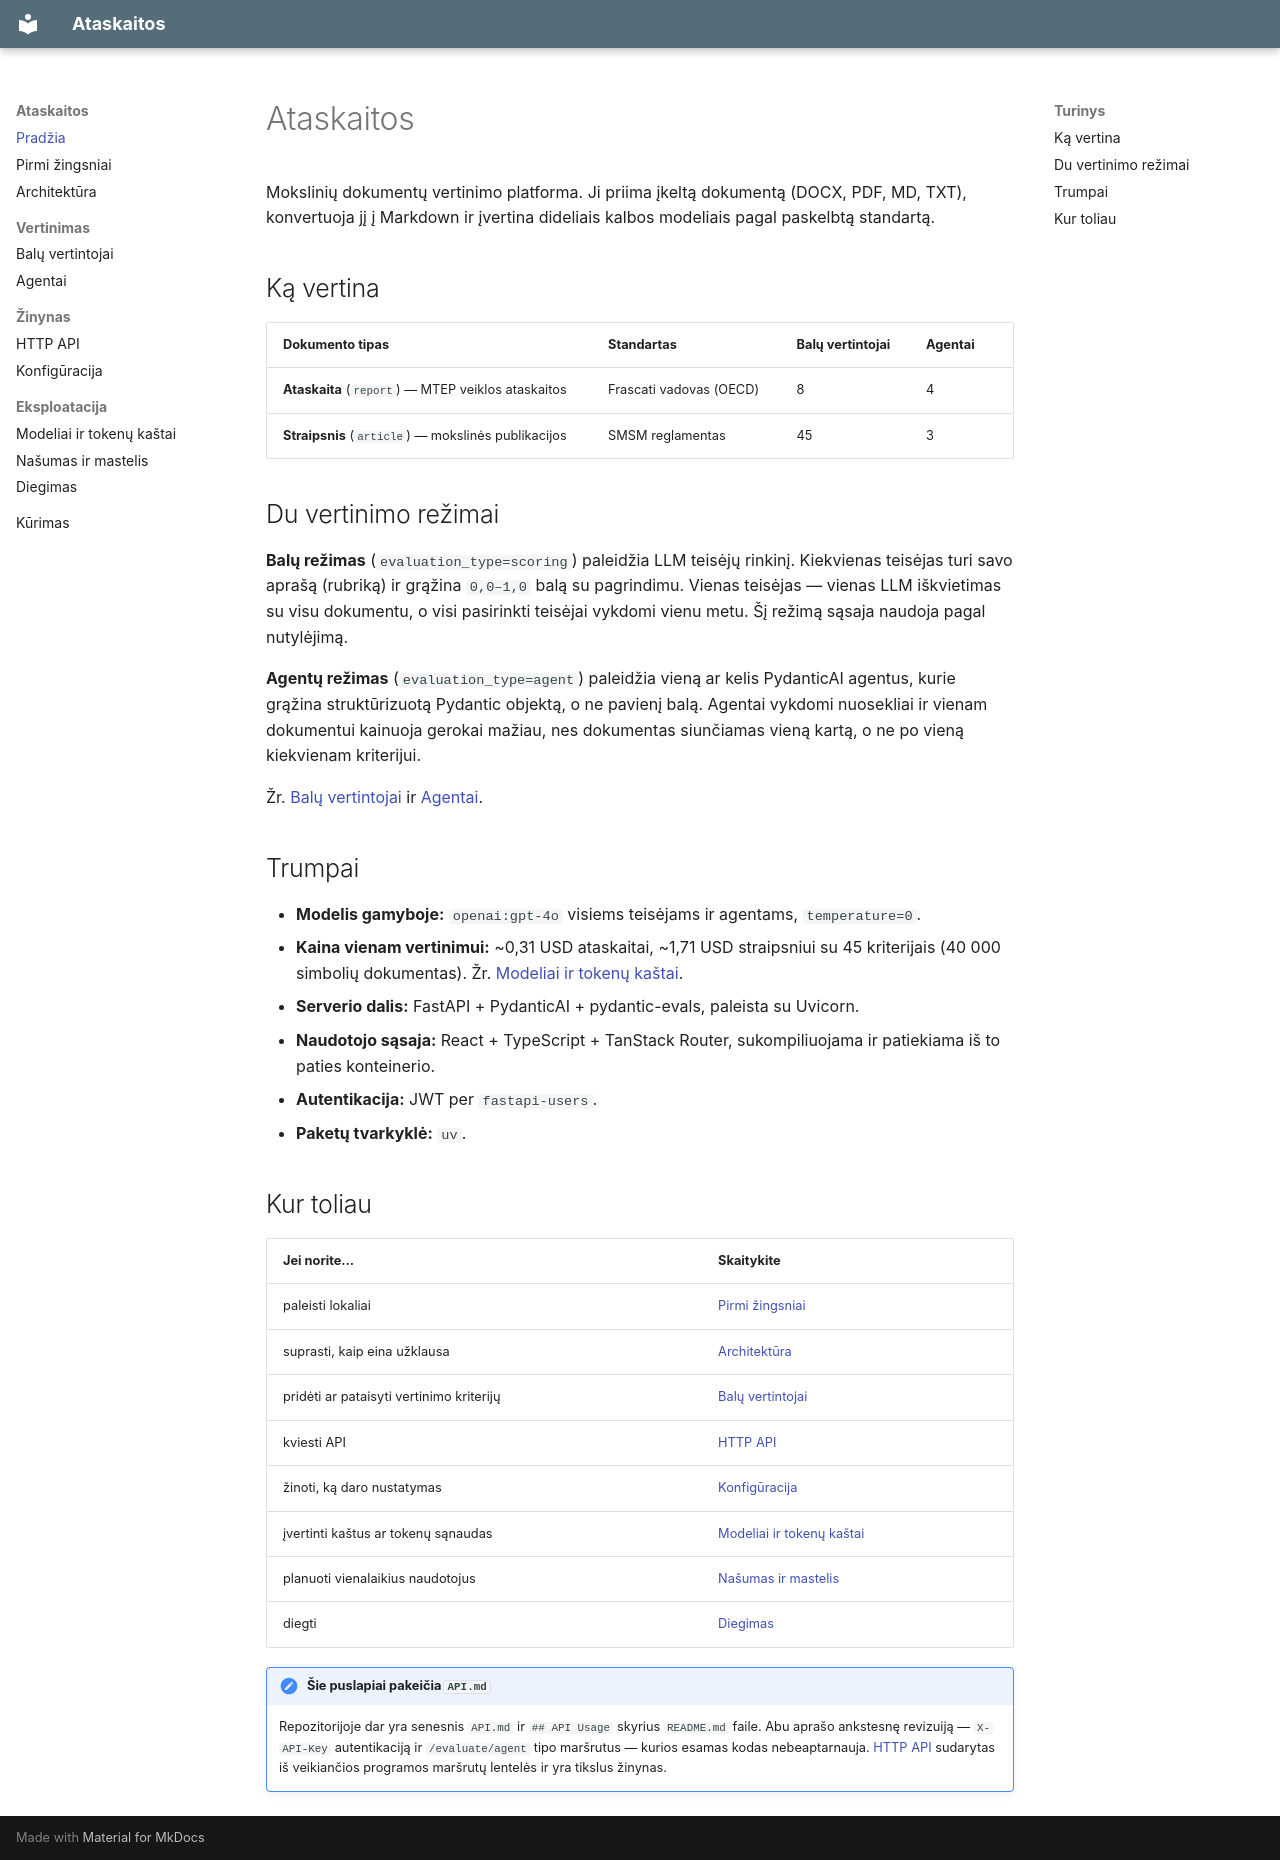

repository: ISIR76/ataskaitos · page: index.html · generator: mkdocs

# Ataskaitos

Mokslinių dokumentų vertinimo platforma. Ji priima įkeltą dokumentą (DOCX, PDF,
MD, TXT), konvertuoja jį į Markdown ir įvertina dideliais kalbos modeliais pagal
paskelbtą standartą.

## Ką vertina

| Dokumento tipas | Standartas | Balų vertintojai | Agentai |
|---|---|---|---|
| **Ataskaita** (`report`) — MTEP veiklos ataskaitos | Frascati vadovas (OECD) | 8 | 4 |
| **Straipsnis** (`article`) — mokslinės publikacijos | SMSM reglamentas | 45 | 3 |

## Du vertinimo režimai

**Balų režimas** (`evaluation_type=scoring`) paleidžia LLM teisėjų rinkinį.
Kiekvienas teisėjas turi savo aprašą (rubriką) ir grąžina `0,0–1,0` balą su
pagrindimu. Vienas teisėjas — vienas LLM iškvietimas su visu dokumentu, o visi
pasirinkti teisėjai vykdomi vienu metu. Šį režimą sąsaja naudoja pagal
nutylėjimą.

**Agentų režimas** (`evaluation_type=agent`) paleidžia vieną ar kelis PydanticAI
agentus, kurie grąžina struktūrizuotą Pydantic objektą, o ne pavienį balą.
Agentai vykdomi nuosekliai ir vienam dokumentui kainuoja gerokai mažiau, nes
dokumentas siunčiamas vieną kartą, o ne po vieną kiekvienam kriterijui.

Žr. [Balų vertintojai](evaluators.md) ir [Agentai](agents.md).

## Trumpai

- **Modelis gamyboje:** `openai:gpt-4o` visiems teisėjams ir agentams,
  `temperature=0`.
- **Kaina vienam vertinimui:** ~0,31 USD ataskaitai, ~1,71 USD straipsniui su
  45 kriterijais (40 000 simbolių dokumentas). Žr.
  [Modeliai ir tokenų kaštai](models-and-tokens.md).
- **Serverio dalis:** FastAPI + PydanticAI + pydantic-evals, paleista su Uvicorn.
- **Naudotojo sąsaja:** React + TypeScript + TanStack Router, sukompiliuojama ir
  patiekiama iš to paties konteinerio.
- **Autentikacija:** JWT per `fastapi-users`.
- **Paketų tvarkyklė:** `uv`.

## Kur toliau

| Jei norite… | Skaitykite |
|---|---|
| paleisti lokaliai | [Pirmi žingsniai](getting-started.md) |
| suprasti, kaip eina užklausa | [Architektūra](architecture.md) |
| pridėti ar pataisyti vertinimo kriterijų | [Balų vertintojai](evaluators.md) |
| kviesti API | [HTTP API](api.md) |
| žinoti, ką daro nustatymas | [Konfigūracija](configuration.md) |
| įvertinti kaštus ar tokenų sąnaudas | [Modeliai ir tokenų kaštai](models-and-tokens.md) |
| planuoti vienalaikius naudotojus | [Našumas ir mastelis](scaling.md) |
| diegti | [Diegimas](deployment.md) |

!!! note "Šie puslapiai pakeičia `API.md`"
    Repozitorijoje dar yra senesnis `API.md` ir `## API Usage` skyrius
    `README.md` faile. Abu aprašo ankstesnę revizuiją — `X-API-Key`
    autentikaciją ir `/evaluate/agent` tipo maršrutus — kurios esamas kodas
    nebeaptarnauja. [HTTP API](api.md) sudarytas iš veikiančios programos
    maršrutų lentelės ir yra tikslus žinynas.
